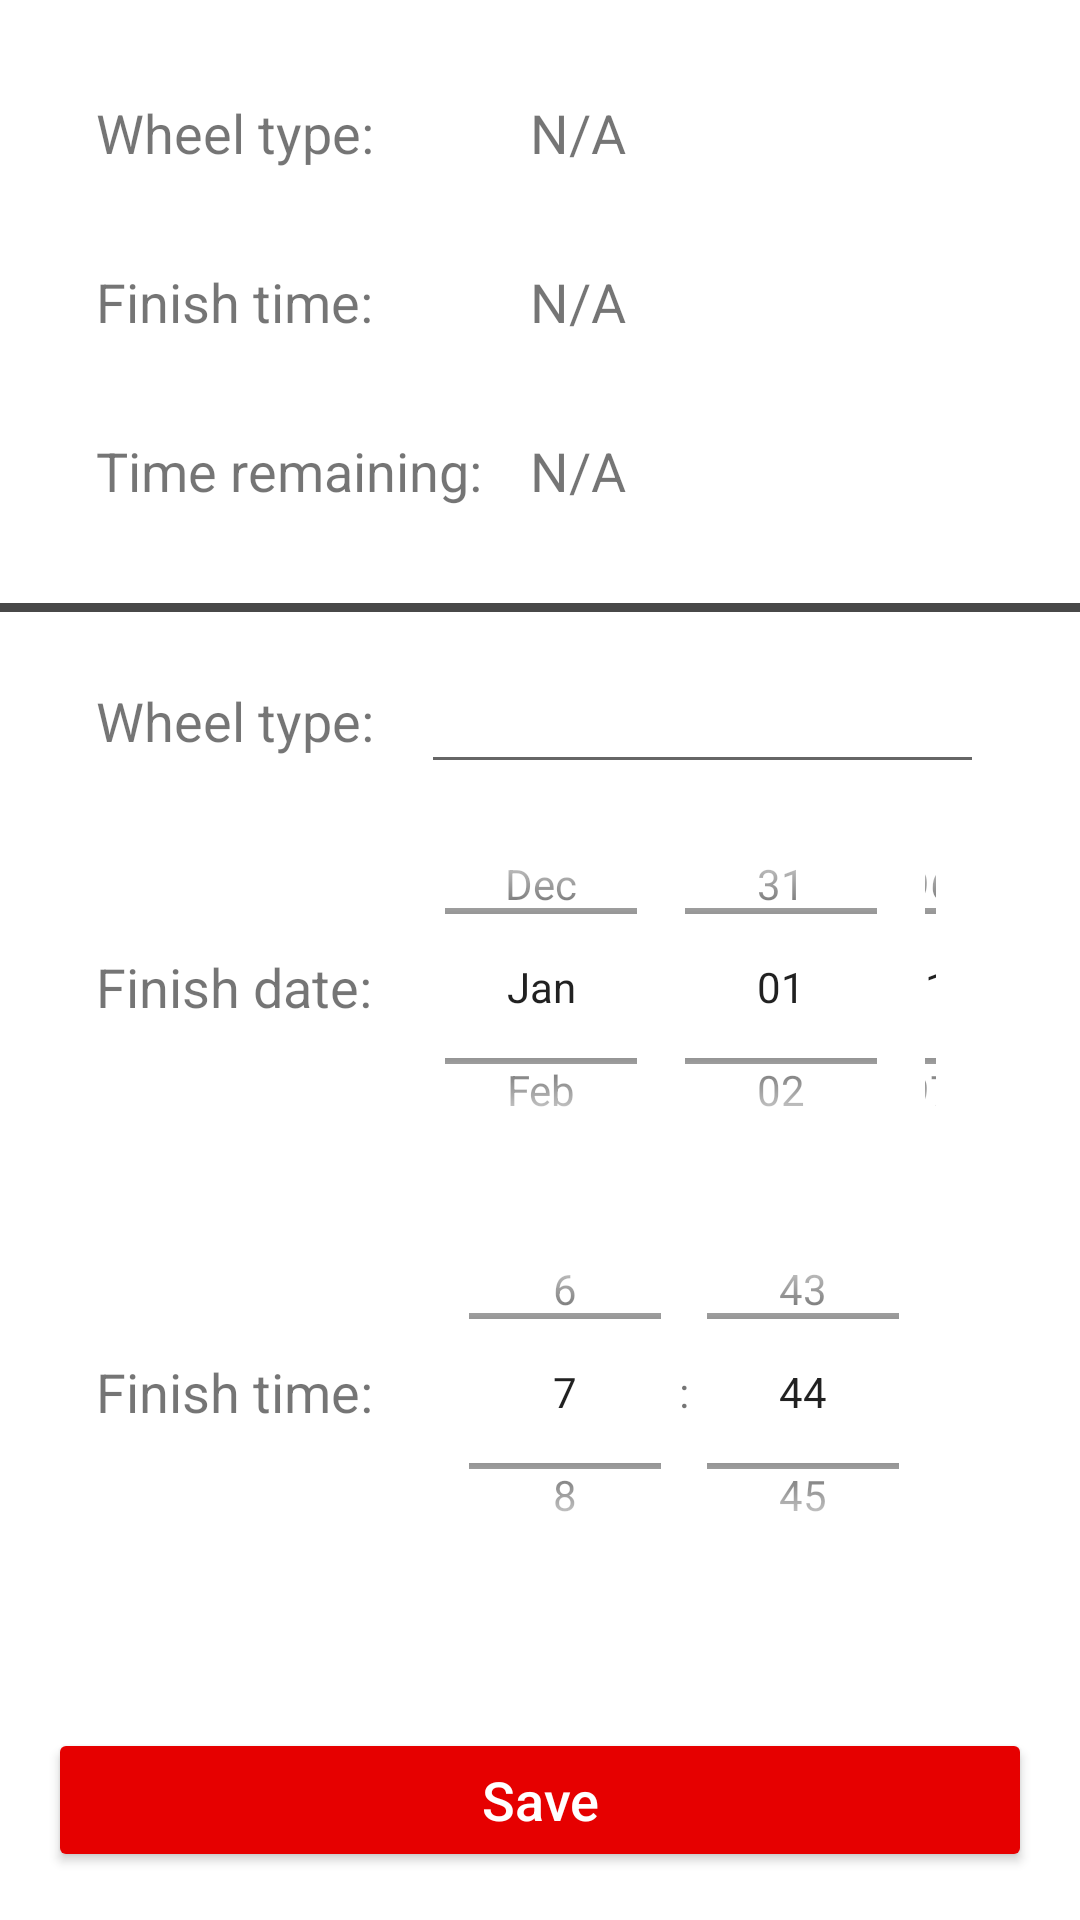

Produce the Android XML layout that renders to this screen, including the resource entries it uses.
<!-- AndroidManifest.xml: application theme Theme.WheelTimer -->
<!-- res/layout/fragment_wheel.xml -->
<?xml version="1.0" encoding="utf-8"?>
<androidx.constraintlayout.widget.ConstraintLayout xmlns:android="http://schemas.android.com/apk/res/android"
    xmlns:app="http://schemas.android.com/apk/res-auto"
    xmlns:tools="http://schemas.android.com/tools"
    android:layout_width="match_parent"
    android:layout_height="match_parent"
    tools:context=".WheelFragment" >

    <TextView
        android:id="@+id/tvTypeLabel"
        android:layout_width="wrap_content"
        android:layout_height="wrap_content"
        android:layout_marginStart="32dp"
        android:layout_marginTop="32dp"
        android:text="@string/wheel_type"
        android:textSize="18sp"
        app:layout_constraintStart_toStartOf="parent"
        app:layout_constraintTop_toTopOf="parent" />

    <TextView
        android:id="@+id/tvFinishDateLabel"
        android:layout_width="wrap_content"
        android:layout_height="wrap_content"
        android:layout_marginStart="32dp"
        android:layout_marginTop="32dp"
        android:text="@string/finish_time"
        android:textSize="18sp"
        app:layout_constraintStart_toStartOf="parent"
        app:layout_constraintTop_toBottomOf="@+id/tvTypeLabel" />

    <TextView
        android:id="@+id/tvRemainingTimeLabel"
        android:layout_width="wrap_content"
        android:layout_height="wrap_content"
        android:layout_marginStart="32dp"
        android:layout_marginTop="32dp"
        android:text="@string/time_remaining"
        android:textSize="18sp"
        app:layout_constraintStart_toStartOf="parent"
        app:layout_constraintTop_toBottomOf="@+id/tvFinishDateLabel" />

    <TextView
        android:id="@+id/tvType"
        android:layout_width="0dp"
        android:layout_height="wrap_content"
        android:layout_marginTop="32dp"
        android:layout_marginEnd="16dp"
        android:text="@string/na"
        android:textSize="18sp"
        app:layout_constraintEnd_toEndOf="parent"
        app:layout_constraintStart_toStartOf="@+id/tvFinishDate"
        app:layout_constraintTop_toTopOf="parent" />

    <TextView
        android:id="@+id/tvFinishDate"
        android:layout_width="0dp"
        android:layout_height="wrap_content"
        android:layout_marginTop="32dp"
        android:layout_marginEnd="16dp"
        android:text="@string/na"
        android:textSize="18sp"
        app:layout_constraintEnd_toEndOf="parent"
        app:layout_constraintStart_toStartOf="@+id/tvRemainingTime"
        app:layout_constraintTop_toBottomOf="@+id/tvType" />

    <TextView
        android:id="@+id/tvRemainingTime"
        android:layout_width="0dp"
        android:layout_height="wrap_content"
        android:layout_marginStart="16dp"
        android:layout_marginTop="32dp"
        android:layout_marginEnd="16dp"
        android:inputType="textMultiLine|textImeMultiLine"
        android:minLines="3"
        android:text="@string/na"
        android:textSize="18sp"
        app:layout_constraintEnd_toEndOf="parent"
        app:layout_constraintStart_toEndOf="@+id/tvRemainingTimeLabel"
        app:layout_constraintTop_toBottomOf="@+id/tvFinishDate" />

    

    <View
        android:id="@+id/vwSplitter"
        android:layout_width="0dp"
        android:layout_height="3dp"
        android:layout_marginTop="32dp"
        android:background="#484848"
        app:layout_constraintEnd_toEndOf="parent"
        app:layout_constraintHorizontal_bias="0.0"
        app:layout_constraintStart_toStartOf="parent"
        app:layout_constraintTop_toBottomOf="@+id/tvRemainingTimeLabel" />

    

    <TextView
        android:id="@+id/tvWheelTypeLabel2"
        android:layout_width="wrap_content"
        android:layout_height="wrap_content"
        android:layout_marginStart="32dp"
        android:layout_marginTop="24dp"
        android:text="@string/wheel_type"
        android:textSize="18sp"
        app:layout_constraintStart_toStartOf="parent"
        app:layout_constraintTop_toBottomOf="@+id/vwSplitter" />

    <EditText
        android:id="@+id/etType"
        android:layout_width="0dp"
        android:layout_height="wrap_content"
        android:layout_marginTop="16dp"
        android:layout_marginEnd="32dp"
        android:ems="10"
        android:inputType="textPersonName|textCapSentences"
        android:textSize="18sp"
        app:layout_constraintEnd_toEndOf="parent"
        app:layout_constraintStart_toStartOf="@+id/spDatePicker"
        app:layout_constraintTop_toBottomOf="@+id/vwSplitter" />

    <TextView
        android:id="@+id/tvFinishDateLabel2"
        android:layout_width="wrap_content"
        android:layout_height="wrap_content"
        android:layout_marginStart="32dp"
        android:text="@string/finish_date"
        android:textSize="18sp"
        app:layout_constraintBottom_toBottomOf="@+id/spDatePicker"
        app:layout_constraintStart_toStartOf="parent"
        app:layout_constraintTop_toTopOf="@+id/spDatePicker" />

    <DatePicker
        android:id="@+id/spDatePicker"
        android:layout_width="0dp"
        android:layout_height="135dp"
        android:layout_marginEnd="32dp"
        android:calendarViewShown="false"
        android:datePickerMode="spinner"
        app:layout_constraintEnd_toEndOf="parent"
        app:layout_constraintStart_toStartOf="@+id/spTimePicker"
        app:layout_constraintTop_toBottomOf="@+id/etType" />

    <TextView
        android:id="@+id/tvFinishTimeLabel2"
        android:layout_width="wrap_content"
        android:layout_height="wrap_content"
        android:layout_marginStart="32dp"
        android:text="@string/finish_time"
        android:textSize="18sp"
        app:layout_constraintBottom_toBottomOf="@+id/spTimePicker"
        app:layout_constraintStart_toStartOf="parent"
        app:layout_constraintTop_toTopOf="@+id/spTimePicker" />

    <TimePicker
        android:id="@+id/spTimePicker"
        android:layout_width="0dp"
        android:layout_height="135dp"
        android:layout_marginStart="16dp"
        android:layout_marginEnd="32dp"
        android:timePickerMode="spinner"
        app:layout_constraintEnd_toEndOf="parent"
        app:layout_constraintStart_toEndOf="@+id/tvFinishTimeLabel2"
        app:layout_constraintTop_toBottomOf="@+id/spDatePicker" />


    <Button
        android:id="@+id/btSave"
        style="@style/cms_button_primary_large"
        android:layout_width="0dp"
        android:layout_height="wrap_content"
        android:layout_marginBottom="16dp"
        android:text="@string/button_save"
        app:layout_constraintBottom_toBottomOf="parent"
        app:layout_constraintEnd_toEndOf="parent"
        app:layout_constraintStart_toStartOf="parent" />

    <Button
        android:id="@+id/btClearData"
        style="@style/cms_button_primary_large"
        android:layout_marginBottom="16dp"
        android:text="@string/clear_saved_data"
        app:layout_constraintBottom_toBottomOf="parent"
        app:layout_constraintEnd_toEndOf="parent"
        app:layout_constraintStart_toStartOf="parent"
        android:visibility="gone"/>

    <TextView
        android:id="@+id/tvNoData"
        android:layout_width="wrap_content"
        android:layout_height="wrap_content"
        android:text="@string/no_data"
        android:textSize="24sp"
        android:visibility="gone"
        app:layout_constraintBottom_toTopOf="@+id/vwSplitter"
        app:layout_constraintEnd_toEndOf="parent"
        app:layout_constraintStart_toStartOf="parent"
        app:layout_constraintTop_toTopOf="parent" />

</androidx.constraintlayout.widget.ConstraintLayout>
<!-- resources referenced by this layout -->
<resources>
  <string name="button_save">Save</string>
  <string name="clear_saved_data">Clear saved data</string>
  <string name="finish_date">Finish date:</string>
  <string name="finish_time">Finish time:</string>
  <string name="na">N/A</string>
  <string name="no_data">No wheel running</string>
  <string name="time_remaining">Time remaining:</string>
  <string name="wheel_type">Wheel type:</string>
  <style name="cms_button_primary_large" parent="TextAppearance.AppCompat.Button">
          <item name="android:textAllCaps">false</item>
          <item name="android:backgroundTint">@color/red</item>
          <item name="android:textColor">@color/white</item>
          <item name="android:layout_height">wrap_content</item>
          <item name="android:layout_width">match_parent</item>
          <item name="android:layout_marginStart">16dp</item>
          <item name="android:layout_marginEnd">16dp</item>
          <item name="android:textSize">18sp</item>
      </style>
  <style name="Theme.WheelTimer" parent="Theme.MaterialComponents.DayNight.NoActionBar">
          
          <item name="colorPrimary">@color/red</item>
          <item name="colorPrimaryVariant">@color/dark_red</item>
          <item name="colorOnPrimary">@color/white</item>
          
          <item name="colorSecondary">@color/green</item>
          <item name="colorSecondaryVariant">@color/blue</item>
          <item name="colorOnSecondary">@color/black</item>
          
          <item name="android:statusBarColor" tools:targetApi="l">?attr/colorPrimaryVariant</item>
          
      </style>
  <color name="red">#E60000</color>
  <color name="white">#FFFFFFFF</color>
  <color name="dark_red">#950000</color>
  <color name="green">#1EAF00</color>
  <color name="blue">#007DFF</color>
  <color name="black">#FF000000</color>
</resources>
